Photos from the image-classification dataset "resized_256" in the GitHub repository wrooble/Brain_Tumor_MRI. Its 4 classes are: glioma, meningioma, no tumor, pituitary tumor.

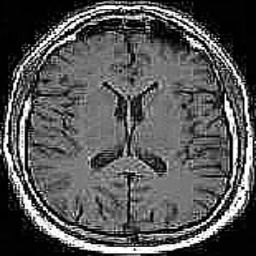
Label: no tumor

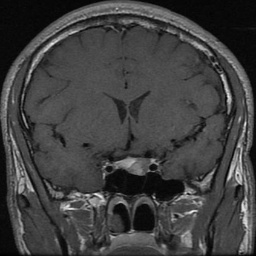
Label: pituitary tumor

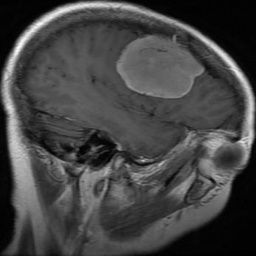
Label: meningioma

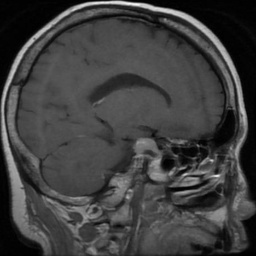
Label: pituitary tumor

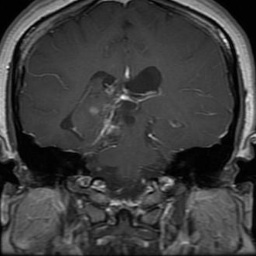
Label: glioma

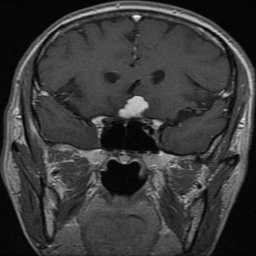
Label: meningioma
